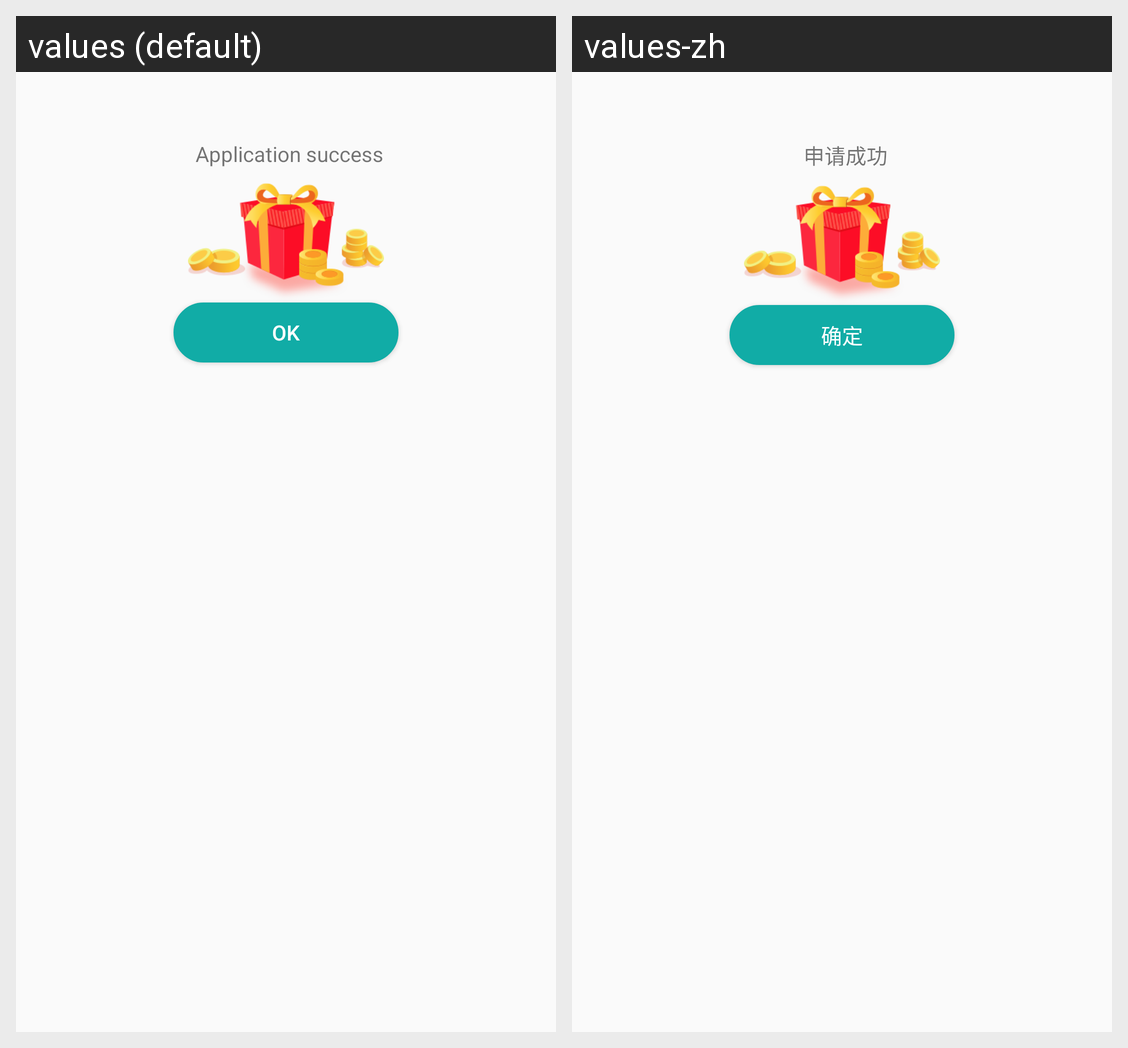

The Android screen above is rendered under two locales of the same app. Produce the string resources it draws, with the default and per-locale values.
Android screen res/layout/dialog_apply_lottery_layout.xml rendered under 2 locales, left to right: values (default), values-zh. Device: Nexus 5 (rendered at 1080×1920; each locale shown at half size, 540×960, under a caption strip naming it); theme Theme.Design.Light.NoActionBar.
Strings drawn on this screen, with the default value and each locale's value (text and hints the layout hard-codes, and strings that could not be matched under every locale, appear in the picture but are not listed):

apply_success
  values: Application success
  values-zh: 申请成功

btn_sure
  values: OK
  values-zh: 确定
